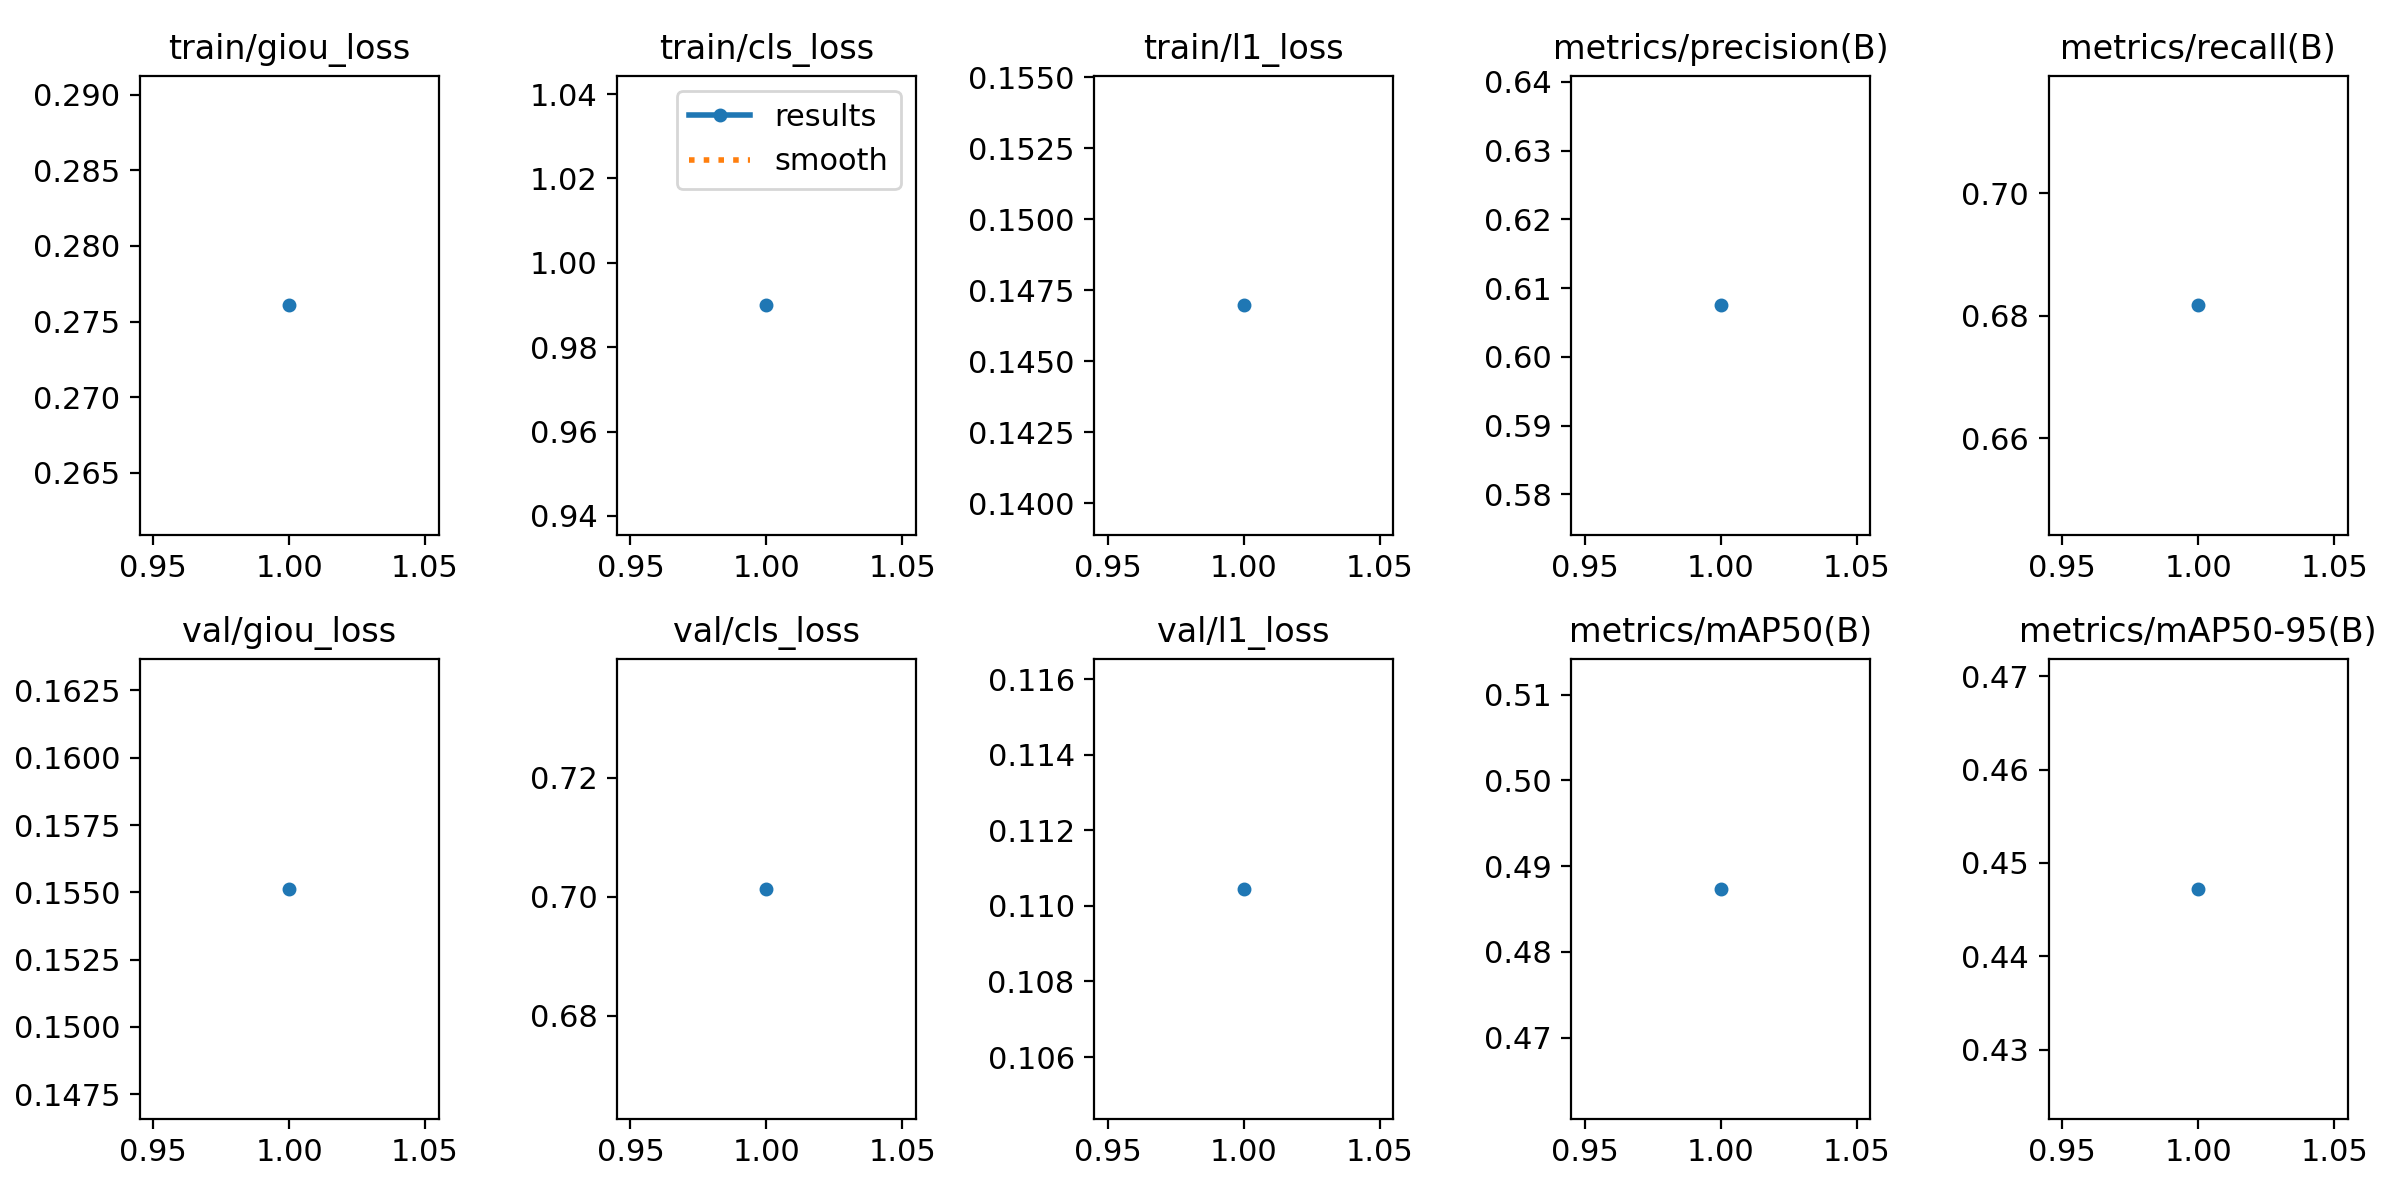

Source data for this figure (header and first rows):
epoch, time, train/giou_loss, train/cls_loss, train/l1_loss, metrics/precision(B), metrics/recall(B), metrics/mAP50(B), metrics/mAP50-95(B), val/giou_loss, val/cls_loss, val/l1_loss, lr/pg0, lr/pg1, lr/pg2
1, 1786, 0.2761, 0.9899, 0.147, 0.6075, 0.6817, 0.4874, 0.4472, 0.1551, 0.7013, 0.1105, 0.001111, 0.001111, 0.001111
